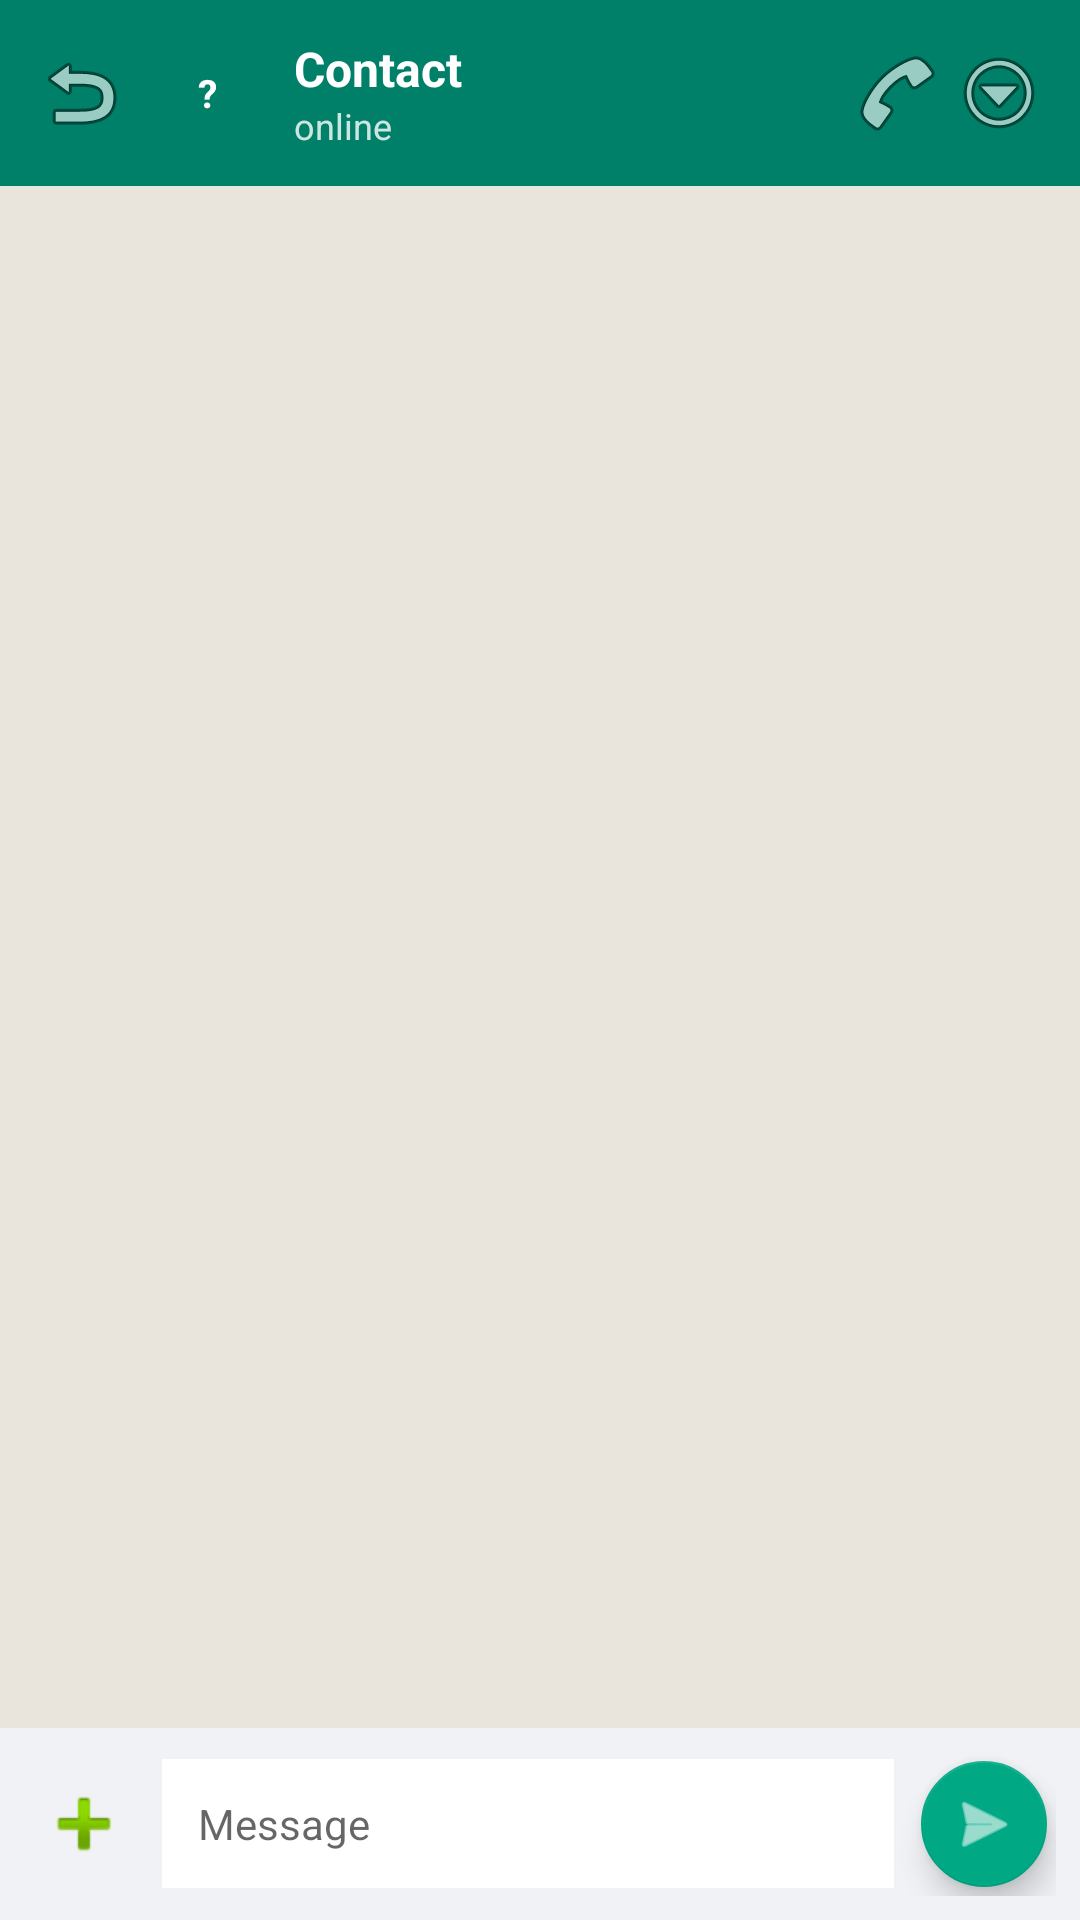

Android layout source for this screen:
<!-- AndroidManifest.xml: application theme Theme.NextSentAndroid -->
<!-- res/layout/activity_chat_thread.xml -->
<?xml version="1.0" encoding="utf-8"?>
<RelativeLayout xmlns:android="http://schemas.android.com/apk/res/android"
    xmlns:app="http://schemas.android.com/apk/res-auto"
    android:layout_width="match_parent"
    android:layout_height="match_parent"
    android:background="@color/whatsapp_chat_bg">

    
    <LinearLayout
        android:id="@+id/chathead"
        android:layout_width="match_parent"
        android:layout_height="62dp"
        android:layout_alignParentTop="true"
        android:background="@color/whatsapp_green"
        android:gravity="center_vertical"
        android:orientation="horizontal"
        android:paddingStart="10dp"
        android:paddingEnd="10dp">

        <ImageButton
            android:id="@+id/buttonCloseThread"
            android:layout_width="34dp"
            android:layout_height="40dp"
            android:background="?attr/selectableItemBackgroundBorderless"
            android:contentDescription="Back"
            android:src="@android:drawable/ic_menu_revert" />

        <TextView
            android:id="@+id/threadAvatar"
            android:layout_width="38dp"
            android:layout_height="38dp"
            android:layout_marginStart="6dp"
            android:background="@drawable/ic_launcher_foreground"
            android:gravity="center"
            android:text="@string/question_mark"
            android:textColor="@color/white"
            android:textSize="13sp"
            android:textStyle="bold" />

        <LinearLayout
            android:layout_width="0dp"
            android:layout_height="wrap_content"
            android:layout_marginStart="10dp"
            android:layout_weight="1"
            android:orientation="vertical">

            <TextView
                android:id="@+id/threadName"
                android:layout_width="wrap_content"
                android:layout_height="wrap_content"
                android:text="Contact"
                android:textColor="@color/white"
                android:textSize="16sp"
                android:textStyle="bold" />

            <TextView
                android:id="@+id/threadPresence"
                android:layout_width="wrap_content"
                android:layout_height="wrap_content"
                android:alpha="0.8"
                android:text="online"
                android:textColor="@color/white"
                android:textSize="12sp" />
        </LinearLayout>

        <ImageButton
            android:id="@+id/buttonStartCall"
            android:layout_width="34dp"
            android:layout_height="40dp"
            android:background="?attr/selectableItemBackgroundBorderless"
            android:contentDescription="Start Call"
            android:src="@android:drawable/ic_menu_call" />

        <ImageButton
            android:id="@+id/buttonThreadMenu"
            android:layout_width="34dp"
            android:layout_height="40dp"
            android:background="?attr/selectableItemBackgroundBorderless"
            android:contentDescription="Menu"
            android:src="@android:drawable/ic_menu_more" />
    </LinearLayout>

    
    <ScrollView
        android:id="@+id/scrollMessages"
        android:layout_width="match_parent"
        android:layout_height="match_parent"
        android:layout_below="@id/chathead"
        android:layout_above="@+id/composer"
        android:padding="10dp">

        <LinearLayout
            android:id="@+id/messagesContainer"
            android:layout_width="match_parent"
            android:layout_height="wrap_content"
            android:orientation="vertical" />
    </ScrollView>

    
    <LinearLayout
        android:id="@+id/attachMenu"
        android:layout_width="200dp"
        android:layout_height="wrap_content"
        android:layout_above="@id/composer"
        android:layout_marginStart="12dp"
        android:layout_marginBottom="8dp"
        android:background="@color/white"
        android:elevation="6dp"
        android:orientation="vertical"
        android:padding="8dp"
        android:visibility="gone">

        <Button
            android:id="@+id/buttonAttachPhoto"
            style="?attr/borderlessButtonStyle"
            android:layout_width="match_parent"
            android:layout_height="wrap_content"
            android:gravity="start|center_vertical"
            android:text="Photo &amp; video" />

        <Button
            android:id="@+id/buttonAttachAudio"
            style="?attr/borderlessButtonStyle"
            android:layout_width="match_parent"
            android:layout_height="wrap_content"
            android:gravity="start|center_vertical"
            android:text="Audio" />

        <Button
            android:id="@+id/buttonAttachLocation"
            style="?attr/borderlessButtonStyle"
            android:layout_width="match_parent"
            android:layout_height="wrap_content"
            android:gravity="start|center_vertical"
            android:text="Location" />

        <Button
            android:id="@+id/buttonAttachDocument"
            style="?attr/borderlessButtonStyle"
            android:layout_width="match_parent"
            android:layout_height="wrap_content"
            android:gravity="start|center_vertical"
            android:text="Document" />
    </LinearLayout>

    
    <LinearLayout
        android:id="@+id/composer"
        android:layout_width="match_parent"
        android:layout_height="wrap_content"
        android:layout_alignParentBottom="true"
        android:background="@color/whatsapp_bg"
        android:gravity="center_vertical"
        android:orientation="horizontal"
        android:padding="8dp">

        <ImageButton
            android:id="@+id/buttonToggleAttach"
            android:layout_width="40dp"
            android:layout_height="40dp"
            android:background="?attr/selectableItemBackgroundBorderless"
            android:contentDescription="Attach"
            android:src="@android:drawable/ic_input_add" />

        <EditText
            android:id="@+id/messageInput"
            android:layout_width="0dp"
            android:layout_height="wrap_content"
            android:layout_marginStart="6dp"
            android:layout_marginEnd="6dp"
            android:layout_weight="1"
            android:background="@color/white"
            android:hint="Message"
            android:inputType="textMultiLine"
            android:maxLines="4"
            android:padding="12dp"
            android:textColor="@color/whatsapp_text"
            android:textSize="14sp" />

        <com.google.android.material.floatingactionbutton.FloatingActionButton
            android:id="@+id/buttonSendMessage"
            android:layout_width="42dp"
            android:layout_height="42dp"
            android:contentDescription="Send"
            android:src="@android:drawable/ic_menu_send"
            app:backgroundTint="@color/whatsapp_light_green"
            app:fabCustomSize="42dp"
            app:tint="@color/white" />
    </LinearLayout>

</RelativeLayout>
<!-- resources referenced by this layout -->
<resources>
  <color name="whatsapp_bg">#F0F2F5</color>
  <color name="whatsapp_chat_bg">#E9E5DC</color>
  <color name="whatsapp_green">#008069</color>
  <color name="whatsapp_light_green">#00A884</color>
  <color name="whatsapp_text">#111B21</color>
  <color name="white">#FFFFFFFF</color>
  <string name="question_mark">\?</string>
  <style name="Theme.NextSentAndroid" parent="Theme.MaterialComponents.DayNight.NoActionBar">
          <item name="colorPrimary">@color/purple_500</item>
          <item name="colorPrimaryVariant">@color/purple_700</item>
          <item name="colorOnPrimary">@color/white</item>
          <item name="colorSecondary">@color/teal_200</item>
          <item name="colorSecondaryVariant">@color/teal_700</item>
          <item name="colorOnSecondary">@color/black</item>
      </style>
  <color name="purple_500">#FF6200EE</color>
  <color name="purple_700">#FF3700B3</color>
  <color name="teal_200">#FF03DAC5</color>
  <color name="teal_700">#FF018786</color>
  <color name="black">#FF000000</color>
</resources>
